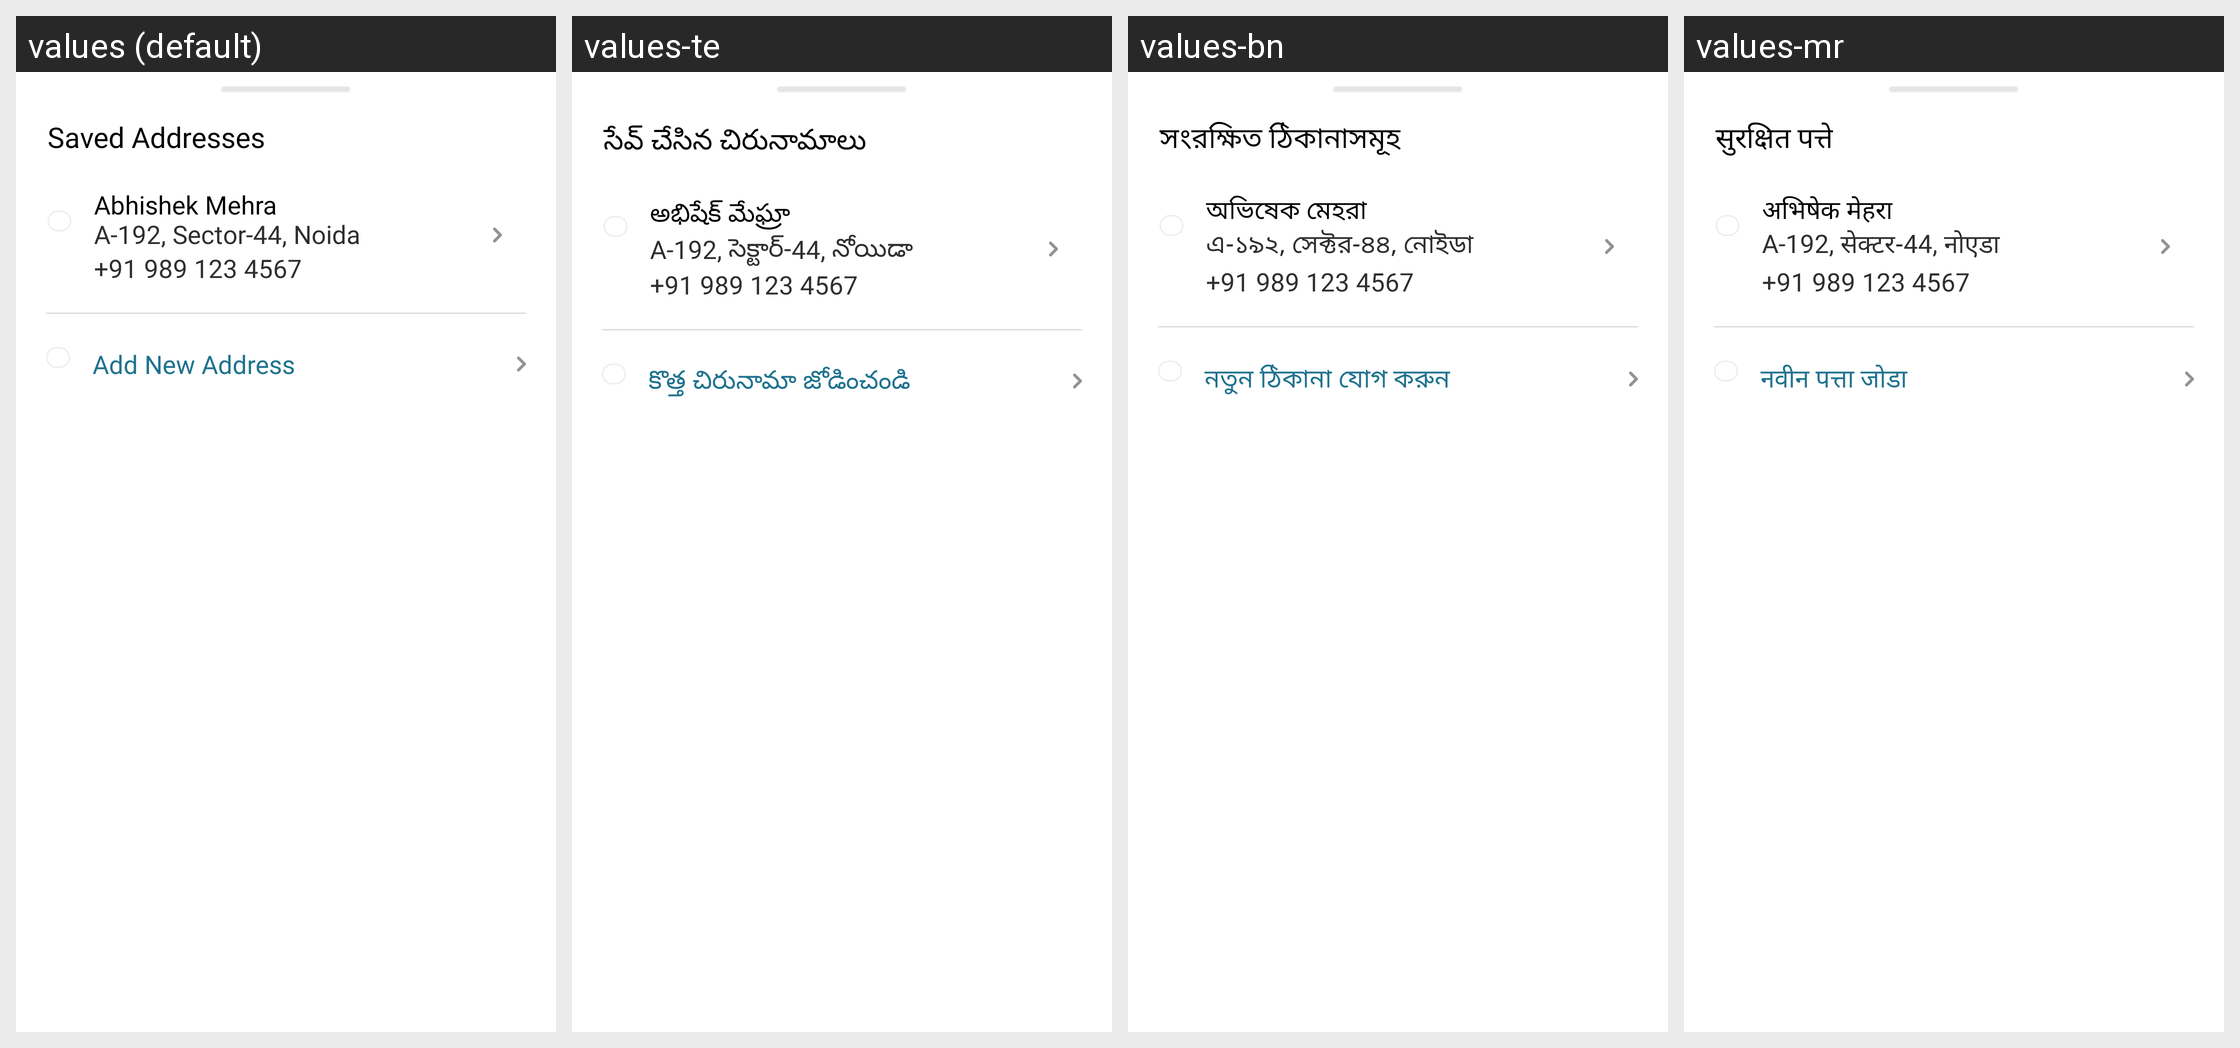

The Android screen above is rendered under several locales of the same app. Produce the string resources it draws, with the default and per-locale values.
Android screen res/layout/save_and_change_address_bottomsheet.xml rendered under 4 locales, left to right: values (default), values-te, values-bn, values-mr. Device: Nexus 5 (rendered at 1080×1920; each locale shown at half size, 540×960, under a caption strip naming it); theme Theme.ServiVet..
Other locales in the repository, not shown: values-af, values-ar, values-de, values-es, values-fil, values-fr, values-hi, values-in, values-it, values-ja, values-ko, values-nl, values-pl, values-pt, values-ro, values-ru, values-st, values-sw, values-ta, values-th, values-tr, values-uk, values-ur, values-vi, values-zh, values-zu.
Strings drawn on this screen, with the default value and each locale's value (text and hints the layout hard-codes, and strings that could not be matched under every locale, appear in the picture but are not listed):

saved_addresses
  values: Saved Addresses
  values-te: సేవ్ చేసిన చిరునామాలు
  values-bn: সংরক্ষিত ঠিকানাসমূহ
  values-mr: सुरक्षित पत्ते

abhishek_mehra
  values: Abhishek Mehra
  values-te: అభిషేక్ మేఘ్రా
  values-bn: অভিষেক মেহরা
  values-mr: अभिषेक मेहरा

a_192_sector_44_noida
  values: A-192, Sector-44, Noida
  values-te: A-192, సెక్టార్-44, నోయిడా
  values-bn: এ-১৯২, সেক্টর-৪৪, নোইডা
  values-mr: A-192, सेक्टर-44, नोएडा

_91_989_123_4567
  values: +91 989 123 4567
  values-te: +91 989 123 4567
  values-bn: +91 989 123 4567
  values-mr: +91 989 123 4567

add_new_address
  values: Add New Address
  values-te: కొత్త చిరునామా జోడించండి
  values-bn: নতুন ঠিকানা যোগ করুন
  values-mr: नवीन पत्ता जोडा
